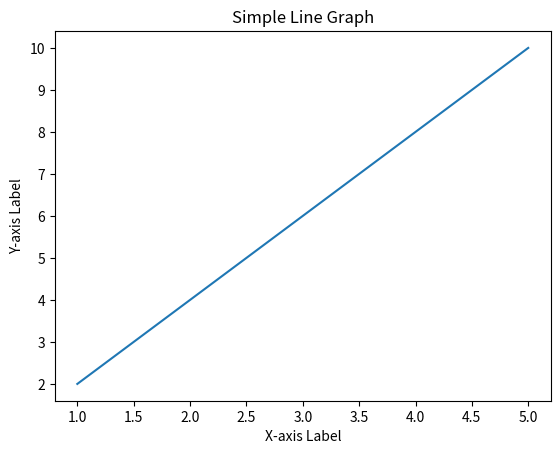

Reproduce this figure in Python.
import matplotlib.pyplot as plt

x_values = [1, 2, 3, 4, 5]
y_values = [2, 4, 6, 8, 10]

plt.plot(x_values, y_values)

plt.xlabel('X-axis Label')
plt.ylabel('Y-axis Label')
plt.title('Simple Line Graph')

plt.show()
